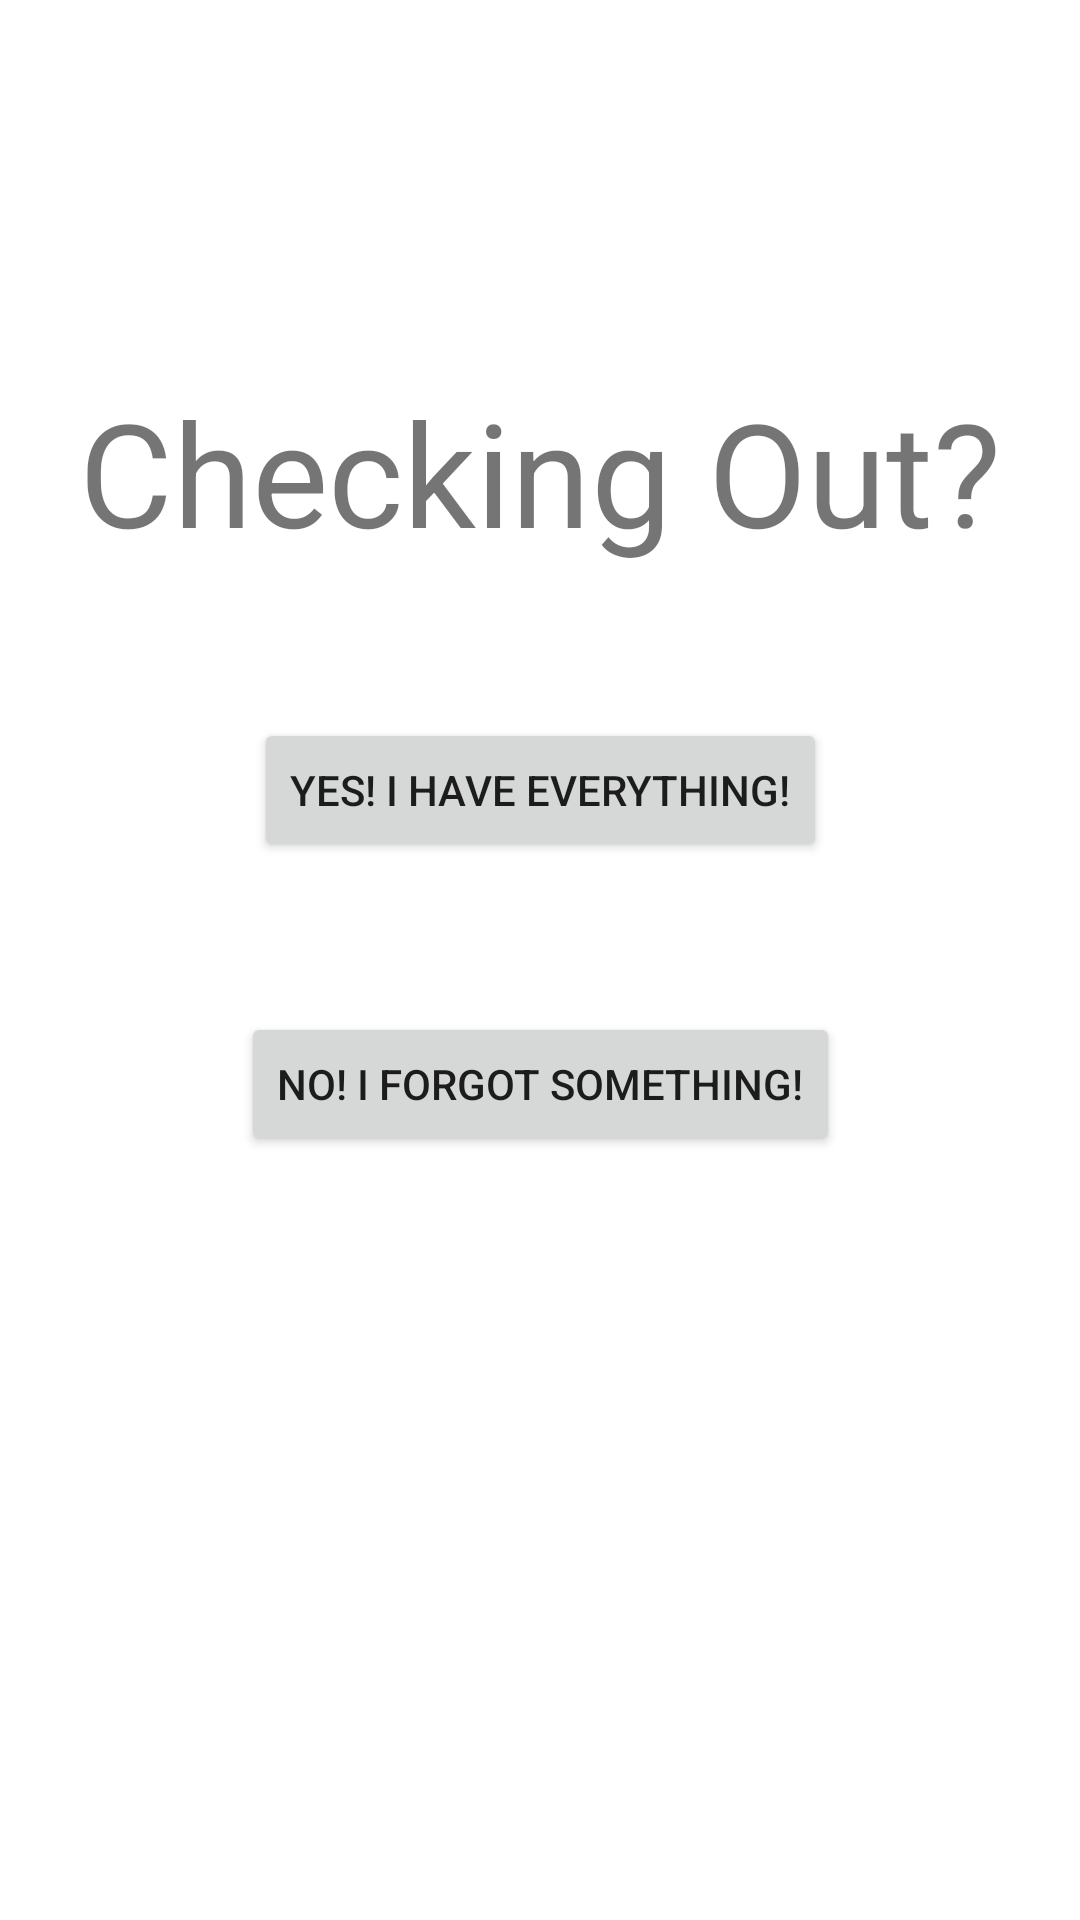

Here is an Android app screen rendered from its layout file. Give the layout XML and the strings, colors and styles it references.
<!-- AndroidManifest.xml: application theme Theme.LiteList -->
<!-- res/layout/activity_checkout.xml -->
<?xml version="1.0" encoding="utf-8"?>
<androidx.constraintlayout.widget.ConstraintLayout xmlns:android="http://schemas.android.com/apk/res/android"
    xmlns:app="http://schemas.android.com/apk/res-auto"
    xmlns:tools="http://schemas.android.com/tools"
    android:layout_width="match_parent"
    android:layout_height="match_parent"
    tools:context=".Checkout">

    <TextView
        android:id="@+id/headerText"
        android:layout_width="wrap_content"
        android:layout_height="wrap_content"
        android:layout_marginTop="125dp"
        android:text="Checking Out?"
        android:textSize="48sp"
        app:layout_constraintEnd_toEndOf="parent"
        app:layout_constraintStart_toStartOf="parent"
        app:layout_constraintTop_toTopOf="parent" />

    <Button
        android:id="@+id/btnDone"
        android:layout_width="wrap_content"
        android:layout_height="wrap_content"
        android:layout_marginTop="50dp"
        android:text="Yes! I Have Everything!"
        app:layout_constraintEnd_toEndOf="parent"
        app:layout_constraintStart_toStartOf="parent"
        app:layout_constraintTop_toBottomOf="@+id/headerText" />

    <Button
        android:id="@+id/btnGoBack"
        android:layout_width="wrap_content"
        android:layout_height="wrap_content"
        android:layout_marginTop="50dp"
        android:text="No! I Forgot Something!"
        app:layout_constraintEnd_toEndOf="parent"
        app:layout_constraintStart_toStartOf="parent"
        app:layout_constraintTop_toBottomOf="@+id/btnDone" />
</androidx.constraintlayout.widget.ConstraintLayout>
<!-- resources referenced by this layout -->
<resources>
  <style name="Theme.LiteList" parent="Theme.MaterialComponents.DayNight.NoActionBar">
          
          <item name="colorPrimary">@color/teal</item>
          <item name="colorPrimaryVariant">@color/teal</item>
          <item name="colorOnPrimary">@color/white</item>
          
          <item name="colorSecondary">@color/green</item>
          <item name="colorSecondaryVariant">@color/red</item>
          <item name="colorOnSecondary">@color/black</item>
          
          <item name="android:statusBarColor" tools:targetApi="l">?attr/colorPrimaryVariant</item>
          
      </style>
  <color name="teal">#1cb7b2</color>
  <color name="white">#FFFFFFFF</color>
  <color name="green">#00FF00</color>
  <color name="red">#FF0000</color>
  <color name="black">#FF000000</color>
</resources>
